Photos from the image-classification dataset "Augmented Dataset" in the GitHub repository Vipransh-Agarwal/Parkinsons-Detector. Its 2 classes are: healthy, parkinson.

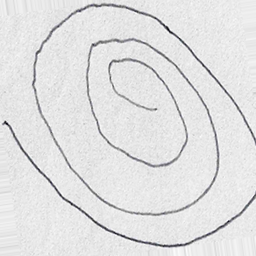
Label: parkinson

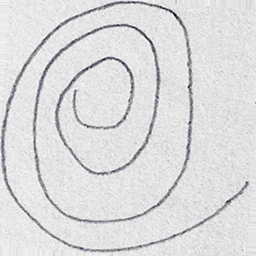
Label: healthy

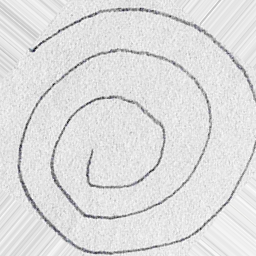
Label: healthy

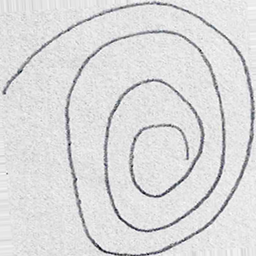
Label: healthy

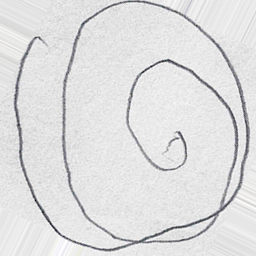
Label: parkinson

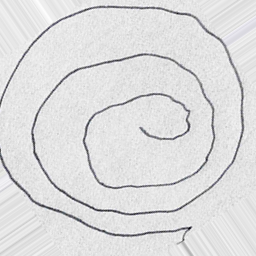
Label: parkinson
